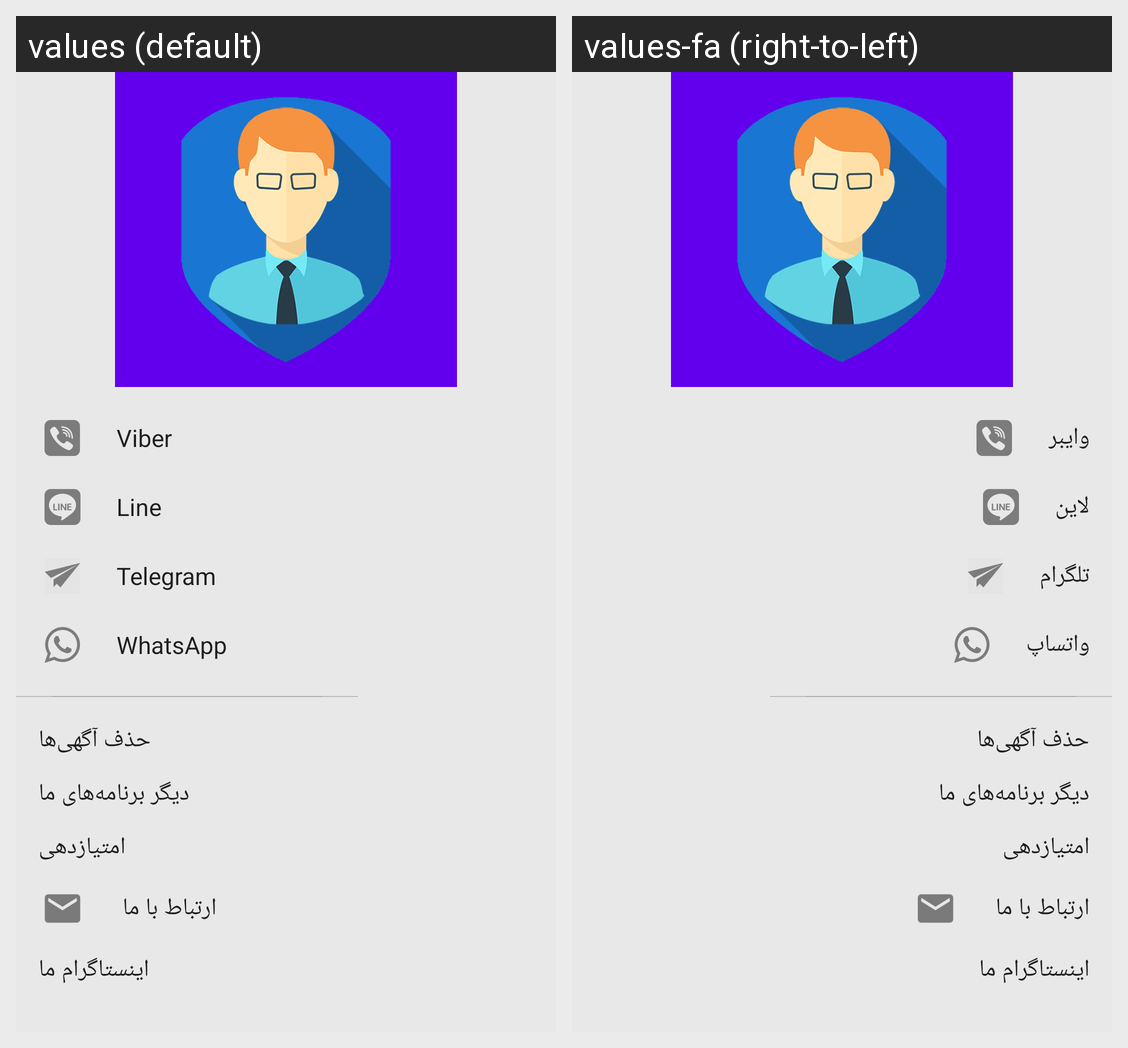

The Android screen above is rendered under two locales of the same app. Produce the string resources it draws, with the default and per-locale values.
Android screen res/layout/slider_list.xml rendered under 2 locales, left to right: values (default), values-fa (right-to-left). Device: Nexus 5 (rendered at 1080×1920; each locale shown at half size, 540×960, under a caption strip naming it); theme AppTheme.
Strings drawn on this screen, with the default value and each locale's value (text and hints the layout hard-codes, and strings that could not be matched under every locale, appear in the picture but are not listed):

viber
  values: Viber
  values-fa: وایبر

line
  values: Line
  values-fa: لاین

telegram
  values: Telegram
  values-fa: تلگرام

whatsapp
  values: WhatsApp
  values-fa: واتساپ

remove_ads
  values: حذف آگهی‌ها
  values-fa: حذف آگهی‌ها

slider_other_apps
  values: دیگر برنامه‌های ما
  values-fa: دیگر برنامه‌های ما

slider_rating
  values: امتیاز‌دهی
  values-fa: امتیاز‌دهی

communication_contact_us
  values: ارتباط با ما
  values-fa: ارتباط با ما

instagram_page
  values: اینستاگرام ‌ما
  values-fa: اینستاگرام ‌ما
